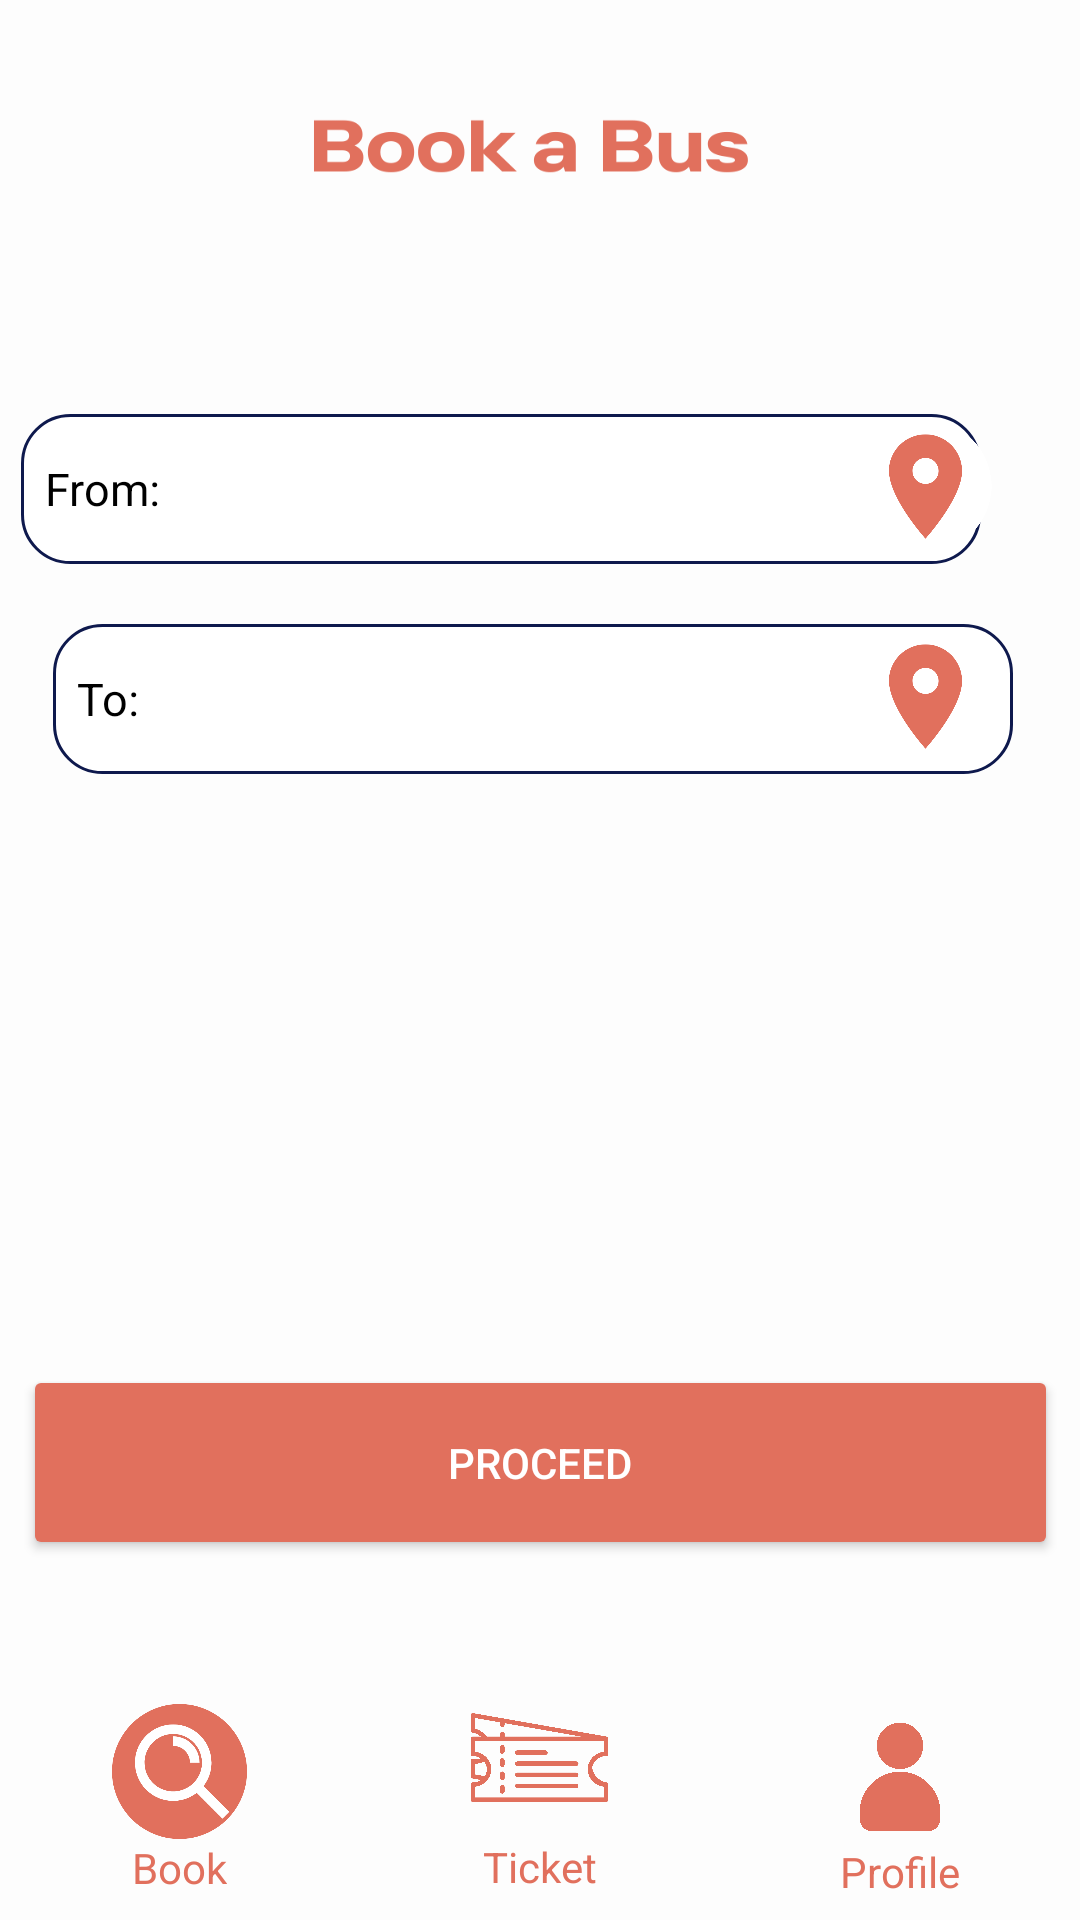

Produce the Android XML layout that renders to this screen, including the resource entries it uses.
<!-- AndroidManifest.xml: application theme Theme.Quickie -->
<!-- res/layout/activity_home.xml -->
<androidx.constraintlayout.widget.ConstraintLayout xmlns:android="http://schemas.android.com/apk/res/android"
    xmlns:app="http://schemas.android.com/apk/res-auto"
    xmlns:tools="http://schemas.android.com/tools"
    android:layout_width="match_parent"
    android:layout_height="match_parent"
    android:background="@drawable/homefinalasever"
    tools:context=".HomeActivity">

    <FrameLayout
        android:id="@+id/frame_layout"
        android:layout_width="442dp"
        android:layout_height="625dp"
        android:layout_marginStart="10dp"
        android:layout_marginTop="125dp"
        android:layout_marginEnd="2dp"
        android:layout_marginBottom="190dp"
        android:translationZ="-1dp"
        app:layout_constraintBottom_toBottomOf="parent"
        app:layout_constraintEnd_toEndOf="parent"
        app:layout_constraintHorizontal_bias="0.604"
        app:layout_constraintStart_toStartOf="parent"
        app:layout_constraintTop_toTopOf="parent"
        app:layout_constraintVertical_bias="0.102">

    </FrameLayout>

    <AutoCompleteTextView
        android:id="@+id/originComboBox"
        android:layout_width="320dp"
        android:layout_height="50dp"
        android:layout_marginStart="50dp"
        android:layout_marginTop="138dp"
        android:layout_marginEnd="50dp"
        android:background="@drawable/rectangle_gray"
        android:hint="From:"
        android:padding="8dp"
        android:textColor="@android:color/black"
        android:textColorHint="@color/black"
        android:textSize="15sp"
        app:layout_constraintEnd_toEndOf="parent"
        app:layout_constraintHorizontal_bias="0.722"
        app:layout_constraintStart_toStartOf="parent"
        app:layout_constraintTop_toTopOf="parent"
        tools:ignore="TouchTargetSizeCheck" />

    <AutoCompleteTextView
        android:id="@+id/destinationComboBox"
        android:layout_width="320dp"
        android:layout_height="50dp"
        android:layout_marginStart="55dp"
        android:layout_marginTop="20dp"
        android:layout_marginEnd="60dp"
        android:background="@drawable/rectangle_gray"
        android:hint="To:"
        android:padding="8dp"
        android:textColor="@android:color/black"
        android:textColorHint="@color/black"
        android:textSize="15sp"
        app:layout_constraintEnd_toEndOf="parent"
        app:layout_constraintStart_toStartOf="parent"
        app:layout_constraintTop_toBottomOf="@+id/originComboBox"
        tools:ignore="TouchTargetSizeCheck" />


    <ImageView
        android:id="@+id/pinFromImageView"
        android:layout_width="45dp"
        android:layout_height="44dp"
        android:layout_marginStart="300dp"
        android:layout_marginTop="140dp"
        android:layout_marginEnd="43dp"
        android:clickable="true"
        android:contentDescription="Transparent Image"
        android:src="@drawable/circlepin"
        app:layout_constraintEnd_toEndOf="parent"
        app:layout_constraintStart_toStartOf="parent"
        app:layout_constraintTop_toTopOf="parent"
        tools:ignore="TouchTargetSizeCheck" />

    <ImageView
        android:id="@+id/pinToImageView"
        android:layout_width="45dp"
        android:layout_height="44dp"
        android:layout_marginStart="300dp"
        android:layout_marginTop="210dp"
        android:layout_marginEnd="43dp"
        android:clickable="true"
        android:contentDescription="Transparent Image"
        android:src="@drawable/circlepin"
        app:layout_constraintEnd_toEndOf="parent"
        app:layout_constraintStart_toStartOf="parent"
        app:layout_constraintTop_toTopOf="parent"
        tools:ignore="TouchTargetSizeCheck" />

    <Button
        android:id="@+id/continueButton"
        android:layout_width="345dp"
        android:layout_height="65dp"
        android:layout_marginStart="24dp"
        android:layout_marginEnd="24dp"
        android:layout_marginBottom="120dp"
        android:backgroundTint="#E1705D"
        android:text="Proceed"
        android:textColor="@color/white"
        app:layout_constraintBottom_toBottomOf="parent"
        app:layout_constraintEnd_toEndOf="parent"
        app:layout_constraintStart_toStartOf="parent" />

    <LinearLayout
        android:id="@+id/bottomBar"
        android:layout_width="match_parent"
        android:layout_height="80dp"
        android:background="@android:color/transparent"
        android:orientation="horizontal"
        app:layout_constraintBottom_toBottomOf="parent"
        app:layout_constraintStart_toStartOf="parent">

        <LinearLayout
            android:layout_width="0dp"
            android:layout_height="match_parent"
            android:layout_weight="1"
            android:gravity="center"
            android:orientation="vertical">

            <ImageView
                android:id="@+id/homeButtonImage"
                android:layout_width="45dp"
                android:layout_height="45dp"
                android:src="@drawable/bookedcircle" />

            <TextView
                android:id="@+id/homeButtonText"
                android:layout_width="wrap_content"
                android:layout_height="wrap_content"
                android:text="Book"
                android:textColor="#E1705D"
                android:textSize="14sp" />

        </LinearLayout>

        <LinearLayout
            android:layout_width="0dp"
            android:layout_height="match_parent"
            android:layout_weight="1"
            android:clickable="true"
            android:gravity="center"
            android:onClick="onTicketsButtonClick"
            android:orientation="vertical">

            <ImageView
                android:id="@+id/ticketsButtonImage"
                android:layout_width="65dp"
                android:layout_height="65dp"
                android:layout_marginTop="-15dp"
                android:src="@drawable/tickets" />

            <TextView
                android:id="@+id/ticketsButtonText"
                android:layout_width="wrap_content"
                android:layout_height="wrap_content"
                android:layout_marginTop="-6dp"
                android:text="Ticket"
                android:textColor="#E1705D"
                android:textSize="14sp" />

        </LinearLayout>

        <LinearLayout
            android:layout_width="0dp"
            android:layout_height="match_parent"
            android:layout_weight="1"
            android:clickable="true"
            android:gravity="center"
            android:onClick="onProfileButtonClick"
            android:orientation="vertical">

            <ImageView
                android:id="@+id/profileButtonImage"
                android:layout_width="42dp"
                android:layout_height="38dp"
                android:layout_marginTop="7dp"
                android:src="@drawable/iconuser" />

            <TextView
                android:id="@+id/profileButtonText"
                android:layout_width="wrap_content"
                android:layout_height="wrap_content"
                android:layout_marginTop="3dp"
                android:text="Profile"
                android:textColor="#E1705D"
                android:textSize="14sp" />

        </LinearLayout>

    </LinearLayout>


</androidx.constraintlayout.widget.ConstraintLayout>
<!-- resources referenced by this layout -->
<resources>
  <color name="black">#FF000000</color>
  <color name="white">#FFFFFFFF</color>
  <!-- drawable bookedcircle: png bitmap (drawable, 23595 bytes) -->
  <!-- drawable circlepin: png bitmap (drawable, 19617 bytes) -->
  <!-- drawable homefinalasever: png bitmap (drawable, 26471 bytes) -->
  <!-- drawable iconuser: png bitmap (drawable, 54037 bytes) -->
  <!-- drawable rectangle_gray (drawable) -->
  <shape xmlns:android="http://schemas.android.com/apk/res/android">
      <solid android:color="@color/white" />
      <corners android:radius="16dp" />
      <stroke
          android:width="1dp"
          android:color="#0E194D" />
      <padding
          android:left="8dp"
          android:right="8dp"
          android:top="4dp"
          android:bottom="4dp" />
  </shape>
  <!-- drawable tickets: png bitmap (drawable, 45939 bytes) -->
  <style name="Theme.Quickie" parent="Base.Theme.Quickie" />
  <style name="Base.Theme.Quickie" parent="Theme.Material3.DayNight.NoActionBar">
          
          <item name="android:navigationBarColor">#000000</item>
          <item name="colorPrimary">@color/black</item>
      </style>
</resources>
